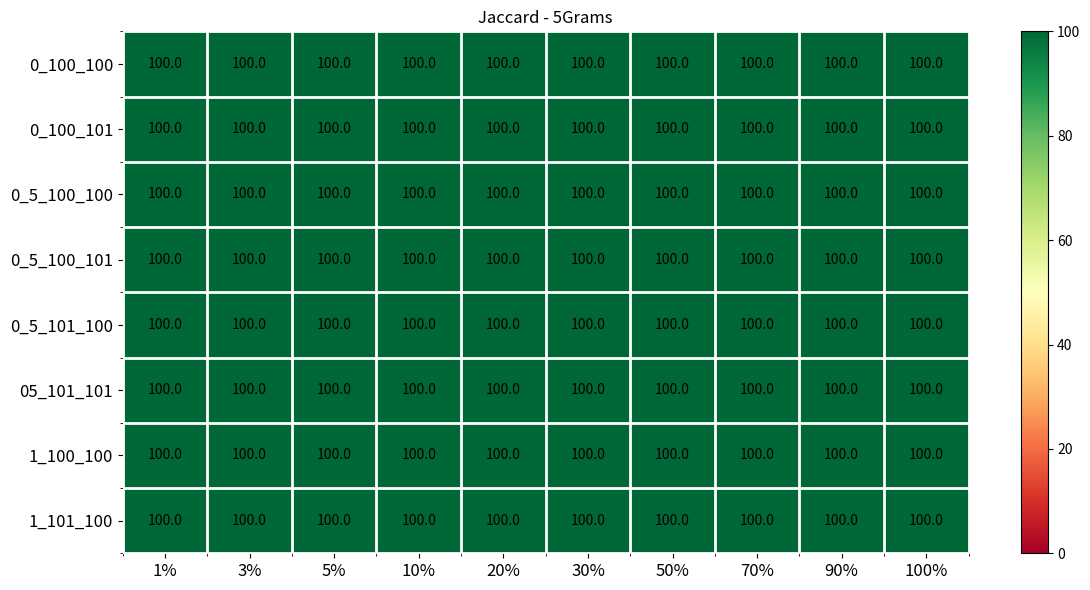

Write the Python code that produced this figure.
import matplotlib.pyplot as plt

import numpy as np
import pandas as pd

title = "Jaccard - 5Grams"
error_columns = ["1%", "3%", "5%", "10%", "20%", "30%", "50%", "70%", "90%", "100%"]
configuration_rows = ["0_100_100", "0_100_101", "0_5_100_100", "0_5_100_101",
                      "0_5_101_100", "05_101_101", "1_100_100", "1_101_100"]
data = np.array([
    [100.00, 100.00, 100.00, 100.00, 100.00, 100.00, 100.00, 100.00, 100.00, 100.00],
    [100.00, 100.00, 100.00, 100.00, 100.00, 100.00, 100.00, 100.00, 100.00, 100.00],
    [100.00, 100.00, 100.00, 100.00, 100.00, 100.00, 100.00, 100.00, 100.00, 100.00],
    [100.00, 100.00, 100.00, 100.00, 100.00, 100.00, 100.00, 100.00, 100.00, 100.00],
    [100.00, 100.00, 100.00, 100.00, 100.00, 100.00, 100.00, 100.00, 100.00, 100.00],
    [100.00, 100.00, 100.00, 100.00, 100.00, 100.00, 100.00, 100.00, 100.00, 100.00],
    [100.00, 100.00, 100.00, 100.00, 100.00, 100.00, 100.00, 100.00, 100.00, 100.00],
    [100.00, 100.00, 100.00, 100.00, 100.00, 100.00, 100.00, 100.00, 100.00, 100.00],
])

dataFrame = pd.DataFrame(data, index=configuration_rows, columns=error_columns)

fig, ax = plt.subplots(figsize=(12, 5))
im = ax.imshow(data, cmap="RdYlGn", aspect="auto")
ax.set_xticks(np.arange(len(error_columns)), labels=error_columns)
ax.set_yticks(np.arange(len(configuration_rows)), labels=configuration_rows)
for i in range(len(error_columns)):
    for j in range(len(configuration_rows)):
        text = ax.text(i, j, data[j, i], ha="center", va="center")

ax.spines[:].set_visible(True)
ax.spines[:].set_color('white')
ax.set_xticks(np.arange(data.shape[1] + 1) - .5, minor=True)
ax.set_yticks(np.arange(data.shape[0] + 1) - .5, minor=True)
ax.grid(which="minor", color="w", linestyle="-", linewidth=2)
ax.set_title(title)
ax.tick_params(axis='both', which="major", labelsize=12)
im.set_clim(vmin=0, vmax=100)
fig.set_size_inches(12, 6)
fig.colorbar(im, ticks=[0, 20, 40, 60, 80, 100])
fig.tight_layout()
fig.show()
